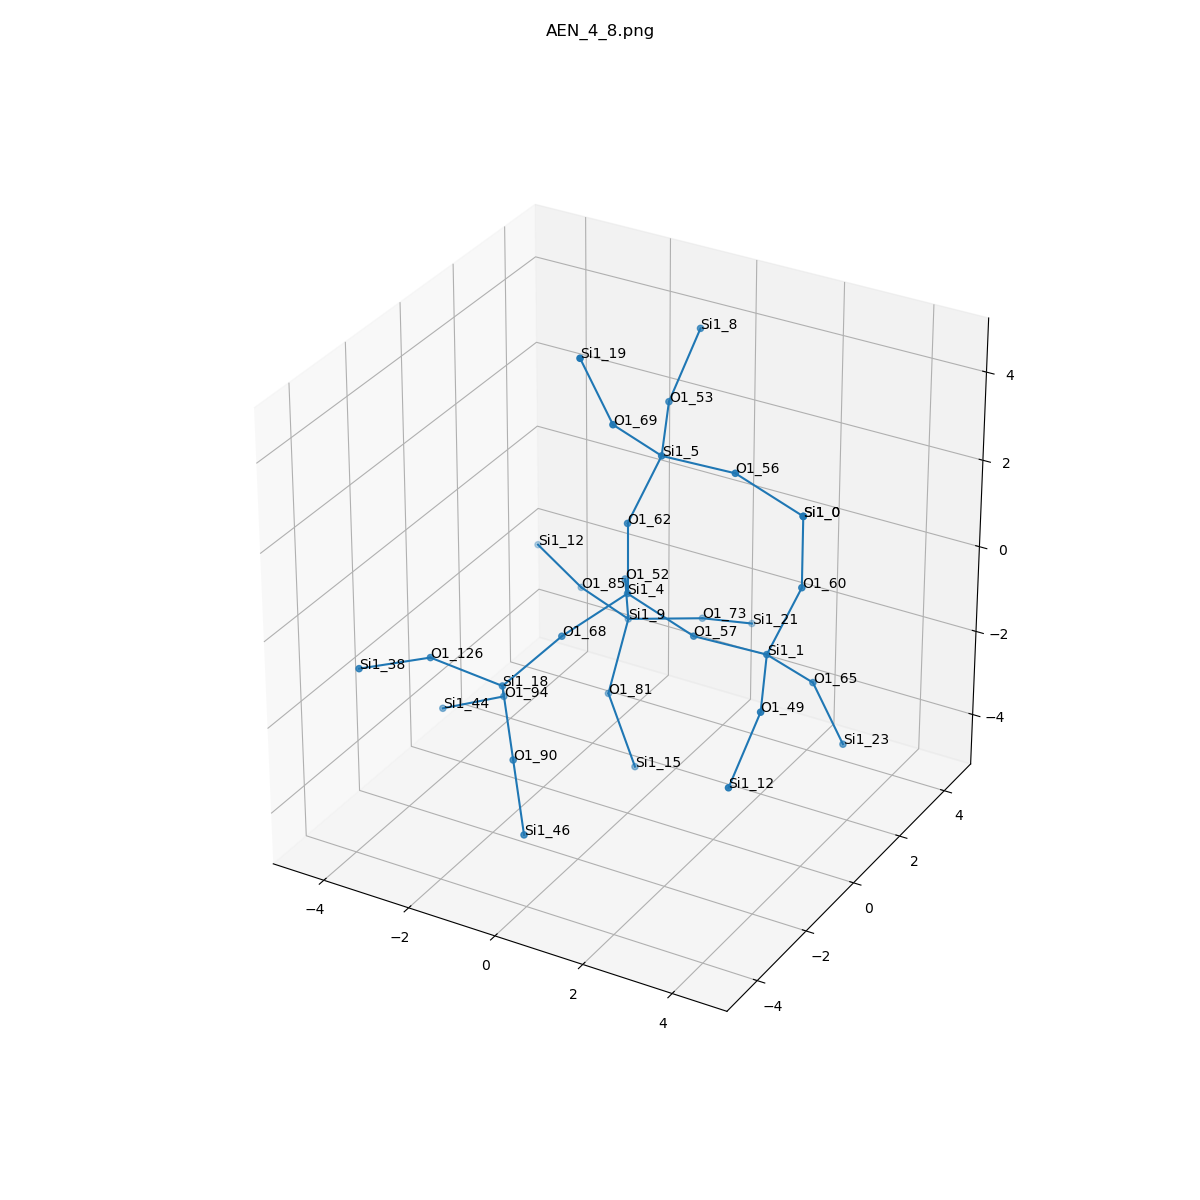

The table this chart was drawn from, first rows:
, neighbor_num, isite, atom, x, y, z, front_index
0, 0, 4, Si1, 0.0, 0.0, 0.0, 
1, 1, 68, O1, -0.7336, -1.334, -0.5284, 0.0
2, 1, 57, O1, 1.513, 0.0, -0.5452, 0.0
3, 1, 52, O1, -0.8021, 1.292, -0.5358, 0.0
4, 1, 62, O1, -5.551115123125783e-17, 0.0, 1.608, 0.0
5, 2, 18, Si1, -1.69, -2.05, -1.6, 1.0
6, 2, 1, Si1, 3.12, 0.08003, -0.5368, 2.0
7, 2, 9, Si1, -1.142, 2.009, -1.939, 3.0
8, 2, 5, Si1, 0.5159, 0.443, 3.065, 4.0
9, 3, 90, O1, -0.8587, -3.035, -2.554, 5.0
10, 3, 126, O1, -2.837, -2.89, -0.8472, 5.0
11, 3, 94, O1, -2.33, -0.9651, -2.606, 5.0
12, 3, 49, O1, 3.766, -1.345, -0.9236, 6.0
13, 3, 65, O1, 3.582, 1.181, -1.618, 6.0
14, 3, 60, O1, 3.635, 0.5231, 0.9201, 6.0
15, 3, 81, O1, -0.9742, 0.9059, -3.105, 7.0
16, 3, 85, O1, -2.626, 2.631, -1.926, 7.0
17, 3, 73, O1, -0.05208, 3.17, -2.192, 7.0
18, 3, 56, O1, 2.122, 0.5231, 3.073, 8.0
19, 3, 53, O1, -0.1308, 1.869, 3.451, 8.0
20, 3, 69, O1, 0.05345, -0.6579, 4.146, 8.0
21, 4, 46, Si1, -0.02723, -4.02, -3.509, 9.0
22, 4, 38, Si1, -3.611, -4.284, -0.614, 10.0
23, 4, 44, Si1, -3.777, -0.9945, -3.315, 11.0
24, 4, 12, Si1, 3.67, -2.437, -2.107, 12.0
25, 4, 23, Si1, 4.11, 1.529, -3.094, 13.0
26, 4, 0, Si1, 3.635, 0.5231, 2.528, 14.0
27, 4, 15, Si1, -0.1969, 0.6438, -4.494, 15.0
28, 4, 12, Si1, -4.062, 3.293, -1.633, 16.0
29, 4, 21, Si1, 0.3597, 4.554, -2.9, 17.0
30, 4, 0, Si1, 3.635, 0.5231, 2.528, 18.0
31, 4, 8, Si1, -0.03498, 2.96, 4.635, 19.0
32, 4, 19, Si1, -0.4743, -1.006, 5.622, 20.0
